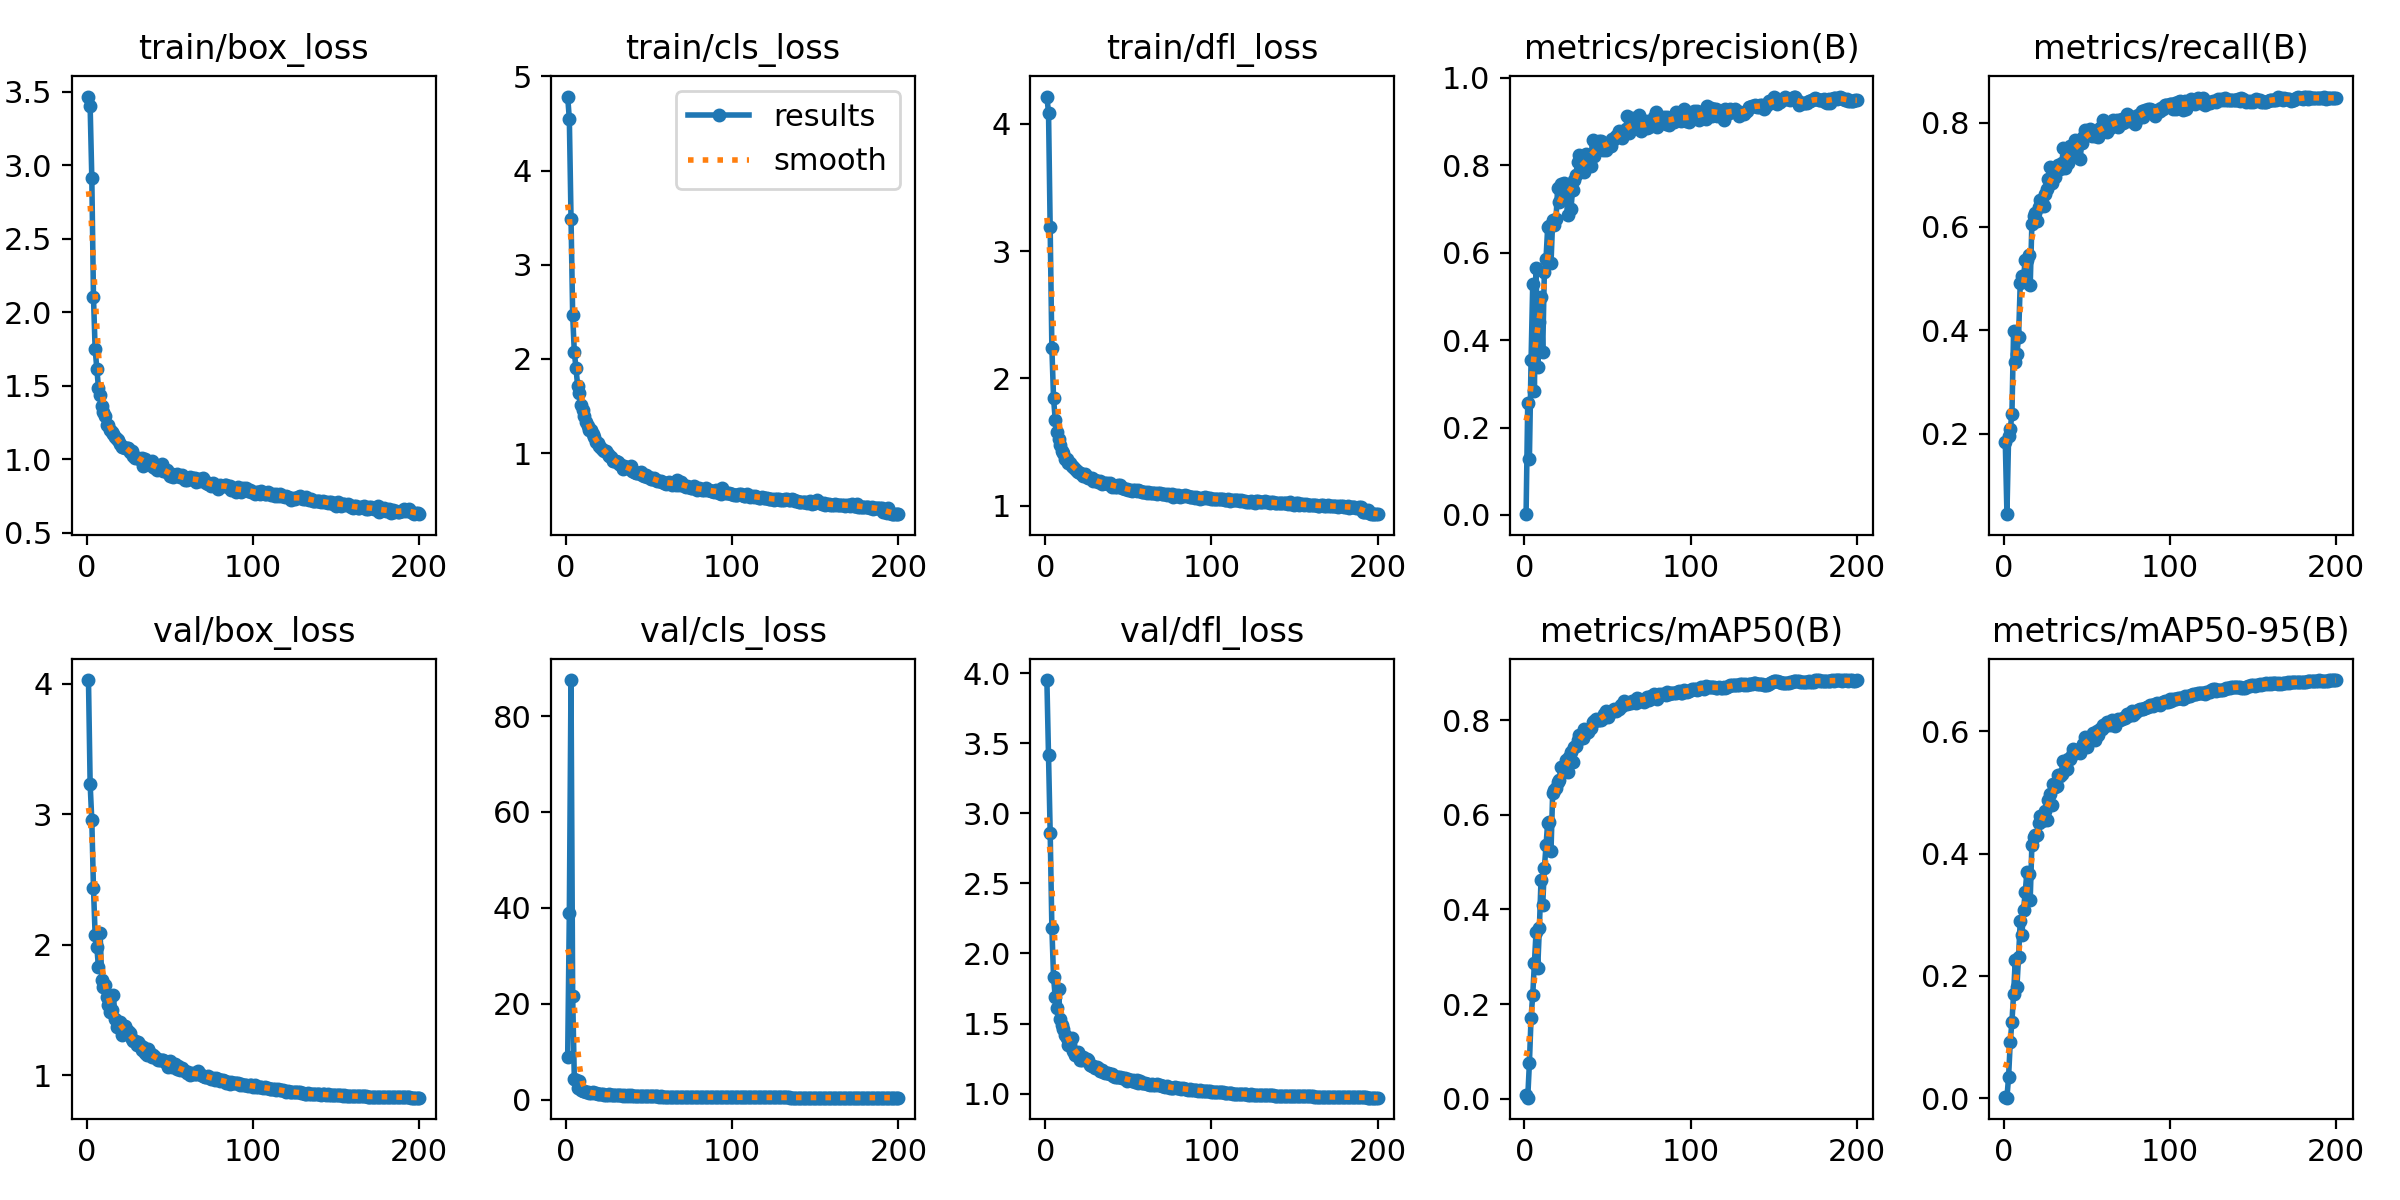

The table this chart was drawn from, first rows:
epoch, time, train/box_loss, train/cls_loss, train/dfl_loss, metrics/precision(B), metrics/recall(B), metrics/mAP50(B), metrics/mAP50-95(B), val/box_loss, val/cls_loss, val/dfl_loss, lr/pg0, lr/pg1, lr/pg2
1, 114.1, 3.467, 4.786, 4.215, 0.00182, 0.1845, 0.00797, 0.00205, 4.028, 8.893, 3.952, 0.00331, 0.00331, 0.00331
2, 193.9, 3.401, 4.545, 4.086, 0.256, 0.04505, 0.00211, 0.00058, 3.232, 38.9, 3.414, 0.00661, 0.00661, 0.00661
3, 281.7, 2.915, 3.489, 3.19, 0.1286, 0.195, 0.07529, 0.03504, 2.954, 87.5, 2.857, 0.009877, 0.009877, 0.009877
4, 371.7, 2.107, 2.469, 2.241, 0.3537, 0.2093, 0.1713, 0.09179, 2.435, 21.65, 2.185, 0.009851, 0.009851, 0.009851
5, 462.7, 1.752, 2.07, 1.849, 0.5282, 0.2383, 0.2188, 0.1247, 2.077, 4.345, 1.835, 0.009802, 0.009802, 0.009802
6, 553.1, 1.616, 1.904, 1.677, 0.2846, 0.3979, 0.2872, 0.1699, 1.984, 4.054, 1.689, 0.009753, 0.009753, 0.009753
7, 643.3, 1.488, 1.712, 1.577, 0.5639, 0.3379, 0.3527, 0.2263, 1.834, 2.422, 1.608, 0.009703, 0.009703, 0.009703
8, 732.1, 1.439, 1.635, 1.526, 0.3394, 0.354, 0.2754, 0.1816, 2.091, 3.848, 1.744, 0.009654, 0.009654, 0.009654
9, 821.7, 1.364, 1.508, 1.477, 0.4403, 0.3872, 0.3607, 0.2314, 1.733, 2.129, 1.535, 0.009604, 0.009604, 0.009604
10, 913, 1.322, 1.454, 1.431, 0.4986, 0.4904, 0.4632, 0.2897, 1.673, 1.778, 1.492, 0.009555, 0.009555, 0.009555
11, 1004, 1.294, 1.395, 1.41, 0.3726, 0.5038, 0.4084, 0.2661, 1.69, 1.743, 1.462, 0.009505, 0.009505, 0.009505
12, 1094, 1.233, 1.333, 1.37, 0.5558, 0.5016, 0.4872, 0.3084, 1.6, 1.581, 1.418, 0.009456, 0.009456, 0.009456
13, 1184, 1.236, 1.289, 1.366, 0.5859, 0.5354, 0.5363, 0.3367, 1.537, 1.509, 1.394, 0.009406, 0.009406, 0.009406
14, 1270, 1.201, 1.249, 1.335, 0.658, 0.5354, 0.5833, 0.3696, 1.483, 1.333, 1.35, 0.009357, 0.009357, 0.009357
15, 1364, 1.185, 1.242, 1.333, 0.6607, 0.546, 0.5854, 0.3659, 1.504, 1.483, 1.351, 0.009307, 0.009307, 0.009307
16, 1453, 1.174, 1.205, 1.315, 0.5756, 0.4864, 0.5239, 0.3246, 1.619, 1.531, 1.394, 0.009258, 0.009258, 0.009258
17, 1544, 1.154, 1.173, 1.304, 0.6744, 0.6048, 0.6466, 0.4134, 1.433, 1.361, 1.307, 0.009208, 0.009208, 0.009208
18, 1634, 1.14, 1.123, 1.286, 0.6627, 0.6196, 0.6531, 0.4269, 1.372, 1.336, 1.275, 0.009158, 0.009158, 0.009158
19, 1724, 1.13, 1.105, 1.269, 0.6775, 0.6268, 0.6576, 0.4299, 1.401, 1.279, 1.274, 0.009109, 0.009109, 0.009109
20, 1813, 1.106, 1.075, 1.263, 0.7471, 0.6103, 0.6691, 0.4298, 1.41, 1.179, 1.299, 0.009059, 0.009059, 0.009059
21, 1902, 1.086, 1.054, 1.252, 0.7152, 0.6377, 0.6735, 0.4497, 1.31, 1.128, 1.238, 0.00901, 0.00901, 0.00901
22, 1994, 1.082, 1.035, 1.249, 0.7571, 0.6518, 0.7008, 0.4618, 1.328, 1.113, 1.241, 0.00896, 0.00896, 0.00896
23, 2083, 1.079, 1.021, 1.236, 0.7338, 0.647, 0.6975, 0.454, 1.375, 1.068, 1.26, 0.008911, 0.008911, 0.008911
24, 2173, 1.079, 1.026, 1.248, 0.7582, 0.639, 0.6923, 0.4603, 1.342, 1.079, 1.247, 0.008861, 0.008861, 0.008861
25, 2262, 1.078, 0.9917, 1.228, 0.75, 0.6632, 0.7161, 0.4699, 1.337, 1.01, 1.246, 0.008812, 0.008812, 0.008812
26, 2354, 1.053, 0.9719, 1.22, 0.6865, 0.6716, 0.6907, 0.4555, 1.326, 1.188, 1.242, 0.008762, 0.008762, 0.008762
27, 2443, 1.058, 0.9626, 1.22, 0.751, 0.6907, 0.7222, 0.4869, 1.275, 0.9961, 1.207, 0.008713, 0.008713, 0.008713
28, 2535, 1.022, 0.9164, 1.215, 0.7003, 0.715, 0.7317, 0.497, 1.261, 1.019, 1.199, 0.008663, 0.008663, 0.008663
29, 2627, 1.012, 0.9187, 1.197, 0.7438, 0.6833, 0.7122, 0.48, 1.262, 1.019, 1.199, 0.008614, 0.008614, 0.008614
30, 2716, 1.012, 0.9144, 1.2, 0.7661, 0.7009, 0.7423, 0.5131, 1.231, 0.9658, 1.181, 0.008564, 0.008564, 0.008564
31, 2807, 1.012, 0.9008, 1.193, 0.7779, 0.6945, 0.7462, 0.5095, 1.255, 0.9197, 1.192, 0.008515, 0.008515, 0.008515
32, 2896, 1.002, 0.889, 1.188, 0.8073, 0.712, 0.758, 0.5109, 1.234, 0.8919, 1.185, 0.008466, 0.008466, 0.008466
33, 2986, 1.009, 0.8698, 1.19, 0.823, 0.7185, 0.7691, 0.5286, 1.195, 0.8848, 1.161, 0.008416, 0.008416, 0.008416
34, 3077, 0.9581, 0.8366, 1.168, 0.8024, 0.7106, 0.7638, 0.5264, 1.215, 0.8807, 1.166, 0.008367, 0.008367, 0.008367
35, 3167, 0.9994, 0.865, 1.175, 0.7906, 0.7225, 0.7616, 0.5293, 1.174, 0.8856, 1.151, 0.008317, 0.008317, 0.008317
36, 3257, 0.9687, 0.8538, 1.176, 0.7835, 0.7513, 0.7817, 0.5511, 1.156, 0.8527, 1.146, 0.008268, 0.008268, 0.008268
37, 3347, 0.9768, 0.8422, 1.177, 0.8246, 0.7136, 0.7731, 0.537, 1.201, 0.8973, 1.149, 0.008218, 0.008218, 0.008218
38, 3437, 0.9757, 0.8473, 1.171, 0.8164, 0.7347, 0.7755, 0.5388, 1.169, 0.8217, 1.149, 0.008169, 0.008169, 0.008169
39, 3529, 0.9907, 0.8658, 1.174, 0.8149, 0.7217, 0.7812, 0.5542, 1.14, 0.8893, 1.139, 0.008119, 0.008119, 0.008119
40, 3619, 0.9452, 0.8096, 1.147, 0.799, 0.7547, 0.7844, 0.5538, 1.154, 0.8322, 1.14, 0.00807, 0.00807, 0.00807
41, 3709, 0.943, 0.8015, 1.151, 0.8584, 0.7505, 0.7961, 0.5604, 1.14, 0.7837, 1.128, 0.00802, 0.00802, 0.00802
42, 3799, 0.9251, 0.7886, 1.145, 0.8214, 0.7413, 0.7972, 0.5704, 1.126, 0.7783, 1.118, 0.007971, 0.007971, 0.007971
43, 3889, 0.9416, 0.7874, 1.15, 0.8419, 0.7664, 0.8022, 0.5698, 1.121, 0.7525, 1.12, 0.007921, 0.007921, 0.007921
44, 3979, 0.9458, 0.7899, 1.159, 0.8363, 0.7582, 0.7999, 0.5673, 1.115, 0.7959, 1.121, 0.007872, 0.007872, 0.007872
45, 4069, 0.9675, 0.7985, 1.158, 0.855, 0.76, 0.7993, 0.5673, 1.116, 0.7601, 1.12, 0.007822, 0.007822, 0.007822
46, 4158, 0.9196, 0.7664, 1.135, 0.8545, 0.7298, 0.8004, 0.5651, 1.119, 0.8049, 1.11, 0.007772, 0.007772, 0.007772
47, 4248, 0.9219, 0.7571, 1.14, 0.8357, 0.7602, 0.8054, 0.5739, 1.103, 0.7326, 1.114, 0.007723, 0.007723, 0.007723
48, 4338, 0.9259, 0.7655, 1.129, 0.8461, 0.7718, 0.812, 0.5795, 1.092, 0.722, 1.108, 0.007673, 0.007673, 0.007673
49, 4428, 0.9075, 0.751, 1.133, 0.8342, 0.7865, 0.8187, 0.5908, 1.065, 0.7338, 1.091, 0.007624, 0.007624, 0.007624
50, 4518, 0.8881, 0.7456, 1.125, 0.8506, 0.7769, 0.8068, 0.5749, 1.107, 0.7253, 1.107, 0.007574, 0.007574, 0.007574
51, 4608, 0.8988, 0.7279, 1.121, 0.8483, 0.7828, 0.8129, 0.5875, 1.06, 0.7, 1.094, 0.007525, 0.007525, 0.007525
52, 4697, 0.8828, 0.7228, 1.118, 0.8443, 0.7885, 0.8185, 0.5894, 1.075, 0.7324, 1.092, 0.007476, 0.007476, 0.007476
53, 4788, 0.8969, 0.7331, 1.126, 0.8607, 0.7746, 0.8196, 0.5884, 1.087, 0.7208, 1.1, 0.007426, 0.007426, 0.007426
54, 4877, 0.8997, 0.7152, 1.123, 0.8602, 0.782, 0.8226, 0.5971, 1.047, 0.7064, 1.084, 0.007377, 0.007377, 0.007377
55, 4969, 0.8879, 0.7024, 1.118, 0.8677, 0.7739, 0.8196, 0.5855, 1.071, 0.6879, 1.093, 0.007327, 0.007327, 0.007327
56, 5058, 0.8795, 0.7057, 1.124, 0.8676, 0.7837, 0.8241, 0.601, 1.039, 0.6635, 1.074, 0.007278, 0.007278, 0.007278
57, 5148, 0.892, 0.7053, 1.114, 0.8774, 0.772, 0.8242, 0.5935, 1.059, 0.7188, 1.086, 0.007228, 0.007228, 0.007228
58, 5237, 0.8776, 0.6931, 1.109, 0.8754, 0.7901, 0.8327, 0.6031, 1.044, 0.6607, 1.078, 0.007178, 0.007178, 0.007178
59, 5328, 0.8595, 0.6872, 1.106, 0.8631, 0.7925, 0.8289, 0.6035, 1.035, 0.6728, 1.076, 0.007129, 0.007129, 0.007129
60, 5417, 0.8613, 0.6738, 1.103, 0.8716, 0.8051, 0.8394, 0.6098, 1.016, 0.6546, 1.072, 0.007079, 0.007079, 0.007079
... 140 more rows
